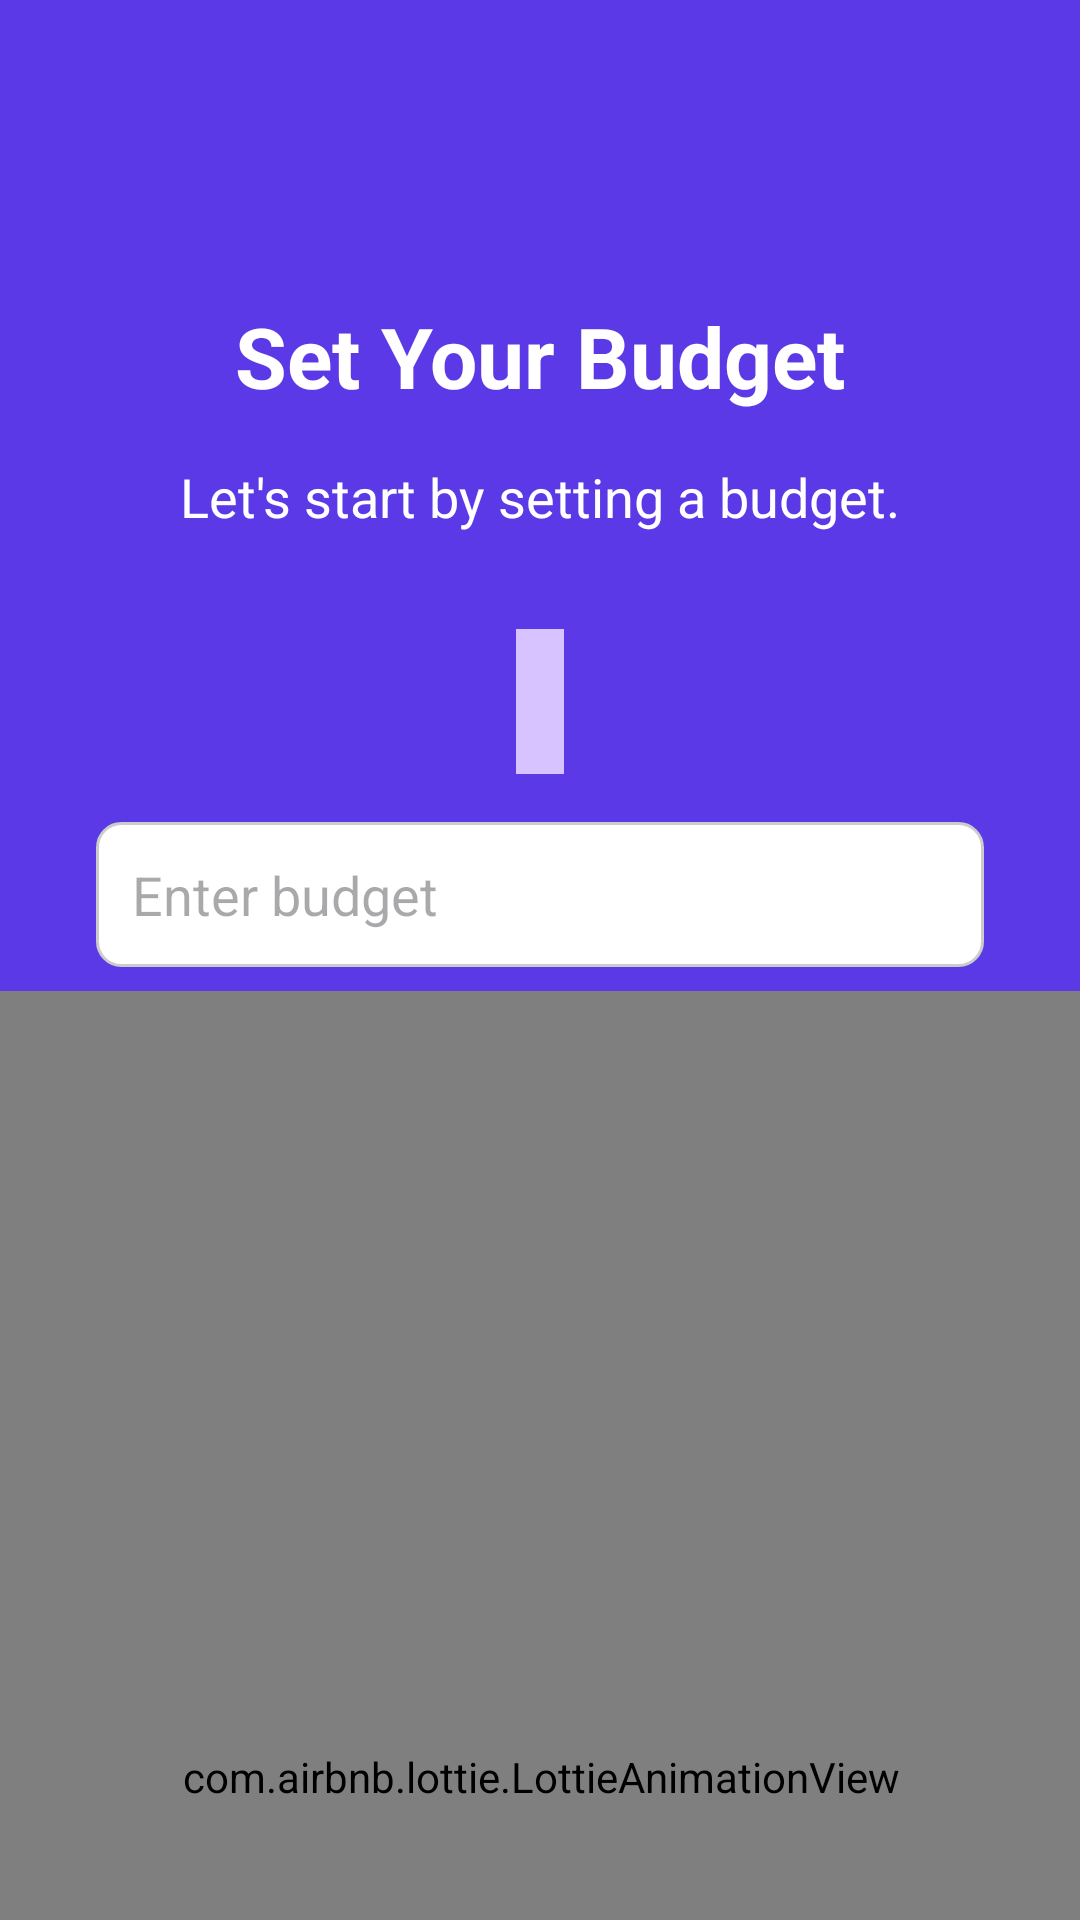

The Android layout XML behind this screen, and the referenced resources:
<!-- AndroidManifest.xml: application theme Theme.PocketMoney -->
<!-- res/layout/onboarding_screen_2.xml -->
<?xml version="1.0" encoding="utf-8"?>
<androidx.constraintlayout.widget.ConstraintLayout
    xmlns:android="http://schemas.android.com/apk/res/android"
    xmlns:app="http://schemas.android.com/apk/res-auto"
    xmlns:tools="http://schemas.android.com/tools"
    android:layout_width="match_parent"
    android:layout_height="match_parent"
    android:background="@color/primary_blue"
    android:descendantFocusability="beforeDescendants"
    android:focusableInTouchMode="true">

    <TextView
        android:id="@+id/tvOnboardingTitle2"
        android:layout_width="wrap_content"
        android:layout_height="wrap_content"
        android:text="Set Your Budget"
        android:textColor="@android:color/white"
        android:textSize="28sp"
        android:textStyle="bold"
        android:layout_marginTop="100dp"
        app:layout_constraintTop_toTopOf="parent"
        app:layout_constraintStart_toStartOf="parent"
        app:layout_constraintEnd_toEndOf="parent" />

    <TextView
        android:id="@+id/tvOnboardingDescription2"
        android:layout_width="wrap_content"
        android:layout_height="wrap_content"
        android:text="Let's start by setting a budget."
        android:textColor="@android:color/white"
        android:textSize="18sp"
        android:layout_marginTop="16dp"
        app:layout_constraintTop_toBottomOf="@id/tvOnboardingTitle2"
        app:layout_constraintStart_toStartOf="parent"
        app:layout_constraintEnd_toEndOf="parent" />

    
    <TextView
        android:id="@+id/tvCurrency"
        android:layout_width="wrap_content"
        android:layout_height="wrap_content"
        android:layout_marginTop="32dp"
        android:background="@color/splash_background"
        android:padding="8dp"
        android:textSize="24sp"
        android:textStyle="bold"
        android:textColor="@color/purple_500"
        android:clickable="true"
        android:focusable="true"
        app:layout_constraintTop_toBottomOf="@id/tvOnboardingDescription2"
        app:layout_constraintStart_toStartOf="parent"
        app:layout_constraintEnd_toEndOf="parent" />

    
    <EditText
        android:id="@+id/etBudget"
        android:layout_width="0dp"
        android:layout_height="wrap_content"
        android:layout_marginTop="16dp"
        android:layout_marginStart="32dp"
        android:layout_marginEnd="32dp"
        android:background="@drawable/edit_text_background"
        android:hint="Enter budget"
        android:inputType="numberDecimal"
        android:padding="12dp"
        app:layout_constraintTop_toBottomOf="@id/tvCurrency"
        app:layout_constraintStart_toStartOf="parent"
        app:layout_constraintEnd_toEndOf="parent" />

    
    <com.airbnb.lottie.LottieAnimationView
        android:id="@+id/lottieAnimation"
        android:layout_width="495dp"
        android:layout_height="524dp"
        android:layout_marginTop="8dp"
        app:layout_constraintEnd_toEndOf="parent"
        app:layout_constraintStart_toStartOf="parent"
        app:layout_constraintTop_toBottomOf="@id/etBudget"
        app:lottie_autoPlay="true"
        app:lottie_loop="true"
        app:lottie_rawRes="@raw/budget_animation" />

</androidx.constraintlayout.widget.ConstraintLayout>
<!-- resources referenced by this layout -->
<resources>
  <color name="primary_blue">#5c39e6</color>
  <color name="purple_500">#6200EE</color>
  <color name="splash_background">#d6c3ff</color>
  <!-- drawable edit_text_background (drawable) -->
  <?xml version="1.0" encoding="utf-8"?>
  <shape xmlns:android="http://schemas.android.com/apk/res/android">
      <solid android:color="@android:color/white"/>
      <stroke android:width="1dp" android:color="#CCCCCC"/>
      <corners android:radius="8dp"/>
      <padding android:left="10dp" android:top="10dp" android:right="10dp" android:bottom="10dp"/>
  </shape>
  <style name="Theme.PocketMoney" parent="Theme.Material3.DayNight.NoActionBar">
          <item name="colorPrimary">@color/primary_pink</item>
          <item name="colorPrimaryVariant">@color/primary_pink_variant</item>
          <item name="colorOnPrimary">@color/white</item>
          <item name="colorSecondary">@color/teal_200</item>
          <item name="colorOnSecondary">@color/black</item>
      </style>
  <color name="primary_pink">#6200EE</color>
  <color name="primary_pink_variant">#C2185B</color>
  <color name="white">#FFFFFF</color>
  <color name="teal_200">#03DAC5</color>
  <color name="black">#000000</color>
</resources>
